Run: headless pygame with SDL's dummy video driver; simulated clock (each Clock.tick advances the game by its frame time, no real sleeping); random seed 0; keys injected as events and as key.get_pressed() state; no mouse input.
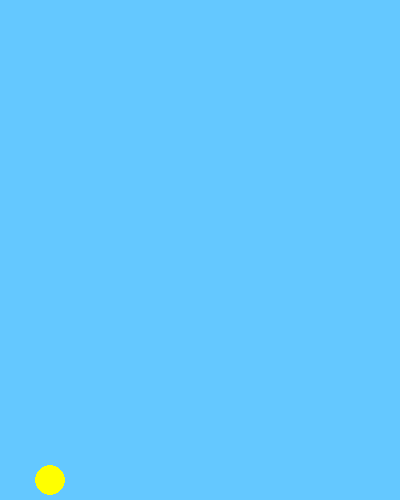
Frame 1 of 4 · flips 1–60 · no input
Frame 2 of 4 · flips 61–180 · tapped SPACE, RETURN · held RIGHT (→), D · screen unchanged from frame 1, image omitted
Frame 3 of 4 · flips 181–300 · held DOWN (↓), S · screen unchanged from frame 2, image omitted
Frame 4 of 4 · flips 301–420 · held LEFT (←), A, UP (↑), W · screen unchanged from frame 3, image omitted

The pygame program that drew these frames:

# 横版飞行避障_第1节课_飞鸟与重力.py
# 学习目标：掌握垂直重力模拟算法，并学习如何通过按键瞬间改变垂直速度实现“点击跳跃”

import pygame  # 导入库（是什么），2D引擎心脏（为什么），必备（怎么用）

pygame.init()  # 初始化（是什么），硬件预备（为什么），开头调用（怎么用）
chuangkou = pygame.display.set_mode((400, 500))  # 窗口（是什么），400x500（为什么），传入元组（怎么用）
shizhong = pygame.time.Clock()  # 时钟（是什么），控制频率（为什么），锁定60FPS（怎么用）

# 飞鸟属性：[x, y, vy]
bird = [50, 250, 0]  # 定义玩家（是什么），存储位置与垂直速度（为什么），列表初始化（怎么用）
zhongli = 0.4  # 重力加速度（是什么），每帧给速度加个正值（为什么），变量控制难度（怎么用）

while True:  # 主循环
    for ev in pygame.event.get():
        if ev.type == pygame.QUIT: pygame.quit(); exit()
        # 新增代码：按下空格向上跳
        if ev.type == pygame.KEYDOWN and ev.key == pygame.K_SPACE:  # 按键判定（是什么），触发跳跃（为什么），检测Space键（怎么用）
            bird[2] = -8  # 给个向上的初速（是什么），抵消重力（为什么），垂直速度设为负值（怎么用）

    # 更新位置
    bird[2] += zhongli  # 模拟重力（是什么），垂直速度累加（为什么），每帧执行（怎么用）
    bird[1] += bird[2]  # 实现位移（是什么），更新y坐标（为什么），坐标累加（怎么用）

    # 边界限制
    if bird[1] < 0: bird[1], bird[2] = 0, 0 # 触顶（是什么），防止飞出（为什么），限位重置（怎么用）
    if bird[1] > 480: bird[1], bird[2] = 480, 0 # 触底

    chuangkou.fill((100, 200, 255))  # 刷天蓝色（是什么），清屏（为什么），RGB填充（怎么用）
    pygame.draw.circle(chuangkou, (255, 255, 0), (int(bird[0]), int(bird[1])), 15) # 画小鸟（是什么），黄色圆（为什么），circle绘制（怎么用）

    pygame.display.flip(); shizhong.tick(60)  # 刷新与定帧（是什么），完成这一帧（为什么），同步频率（怎么用）
